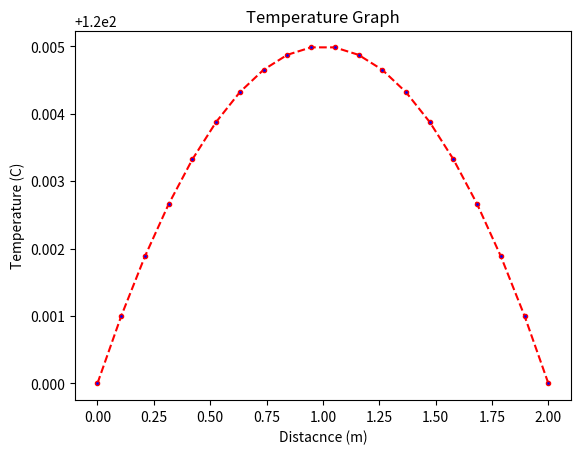

The script that saved this image:
# -*- coding: utf-8 -*-
"""
Created on Sun Apr 12 18:09:49 2020

[redacted]
"""
"""Lets us consider a slab with thickness of L with heat generation Qg
and T1 & T2 be the temperatures of the both ends respectively adn they are equal to T1
K thermal conductivity of the material
the equation is T(x) = 4*(zeta - zeta**2)*(Tmax - T1) + T1
where Tmax = T1 + Qg*L**2/8*k zeta = x/L"""

import numpy as np
import matplotlib.pyplot as plt 

T1 = 120 #temperature at both ends are same  units must be degC
L = 2 #the length of the slab units must be in meters
Qg = 10 #heat generation units must be in W/m**3
K = 1000 #thermal conductivity units must be in W/m*k
n = 20 #the number of points
x = np.linspace(0, L, n) #linearlyspaced points
Tmax =  T1 + (Qg*L**2)/(8*K)
T = np.ones(n) #preallocating array of ones for temperature
zeta = np.ones(n) #preallocating array of ones for zeta
for i in range(0, n) :
    zeta[i] = x[i]/L
    T[i] = (4*(zeta[i] - zeta[i]**2))*(Tmax - T1) + T1 #temperature distribution
plt.figure(1)
plt.plot(x,T,color='red', linestyle='dashed', marker='.', markerfacecolor='blue')
plt.xlabel('Distacnce (m)')
plt.ylabel('Temperature (C)')
plt.title('Temperature Graph')
print("The temperatures are:",T)